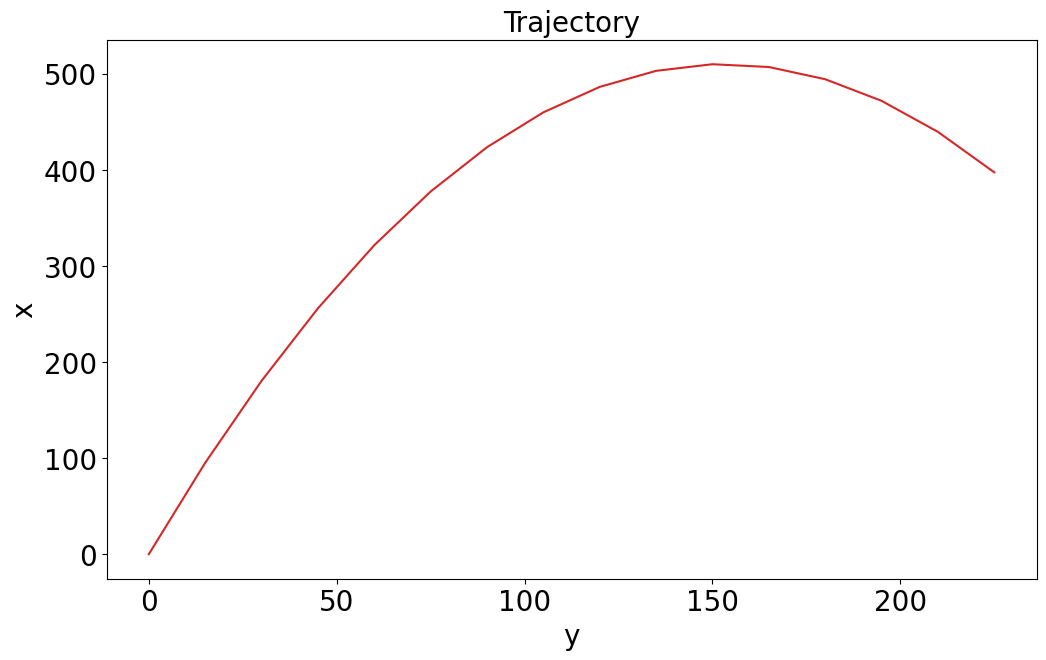

Write Python code to recreate this figure.
import numpy as np
import pandas as pd
import matplotlib.pyplot as plt


class MoveSimul:
    g = 9.8

    def __init__(self, vx0, vy0, t_sim, interval=1.0):
        """
        :param vx0: Initial velocity on the x-axis
        :param vy0: Initial velocity on the y-axis
        :param t_sim: Duration of the simulation
        :param interval: Simulation interval (default: 1.0)
        """
        self.t = np.arange(0, t_sim + interval, interval)
        self.vx = vx0 - self.g * self.t
        self.vy = vy0
        self.x = vx0 * self.t - 0.5 * self.g * self.t ** 2
        self.y = vy0 * self.t
        self.result = pd.DataFrame({'t': self.t,
                                    'x': self.x,
                                    'y': self.y,
                                    'vx': self.vx,
                                    'vy': self.vy})

    def print_result(self):
        print(self.result)

    def save_result(self, filepath='./result'):
        self.result.to_csv('{}.csv'.format(filepath), index=False)

    def plot_result(self, figure_path=None):
        plt.style.use('default')
        fig, ax1 = plt.subplots(1, 1, figsize=(12, 7), dpi=100)
        ax1.plot(self.result["y"], self.result["x"],
                 color='tab:red', label='Simulation_data')
        ax1.set_title('Trajectory', fontsize=20, family='Arial')
        ax1.tick_params(labelsize=20)
        ax1.set_xlabel('y', fontsize=20, fontname='Arial')
        ax1.set_ylabel('x', fontsize=20, fontname='Arial')
        plt.show()

        if figure_path:
            fig.savefig('{}.png'.format(figure_path), dpi=300, format='png')


if __name__ == '__main__':
    # Initializing the parameters
    move1 = MoveSimul(vx0=100, vy0=15, t_sim=15)

    move1.print_result()  # Output of results
    move1.save_result(filepath='./result')  # Saving the results
    move1.plot_result(figure_path='./result')  # Plotting
